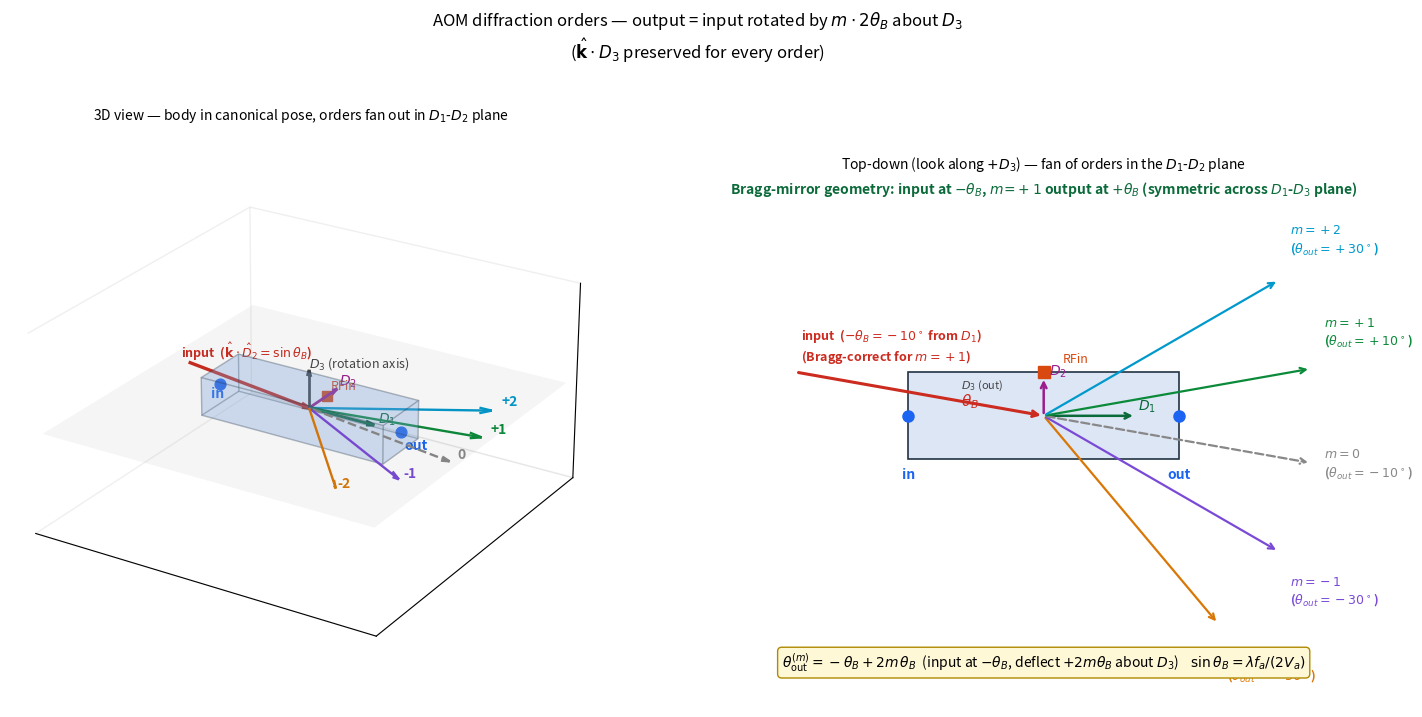

Reproduce this figure in Python.
"""All diffraction orders out of the AOM after Bragg-aligned input.

Setup:
  Input beam enters with beam.D2 = +sin(theta_B)  (Bragg-tilted).
  Each order m's output = input rotated by m*2*theta_B around D3.
  beam.D3 is preserved through every order.

Orders shown: 0, +-1, +-2 (the panel can show up to maxDiffractionOrder).

Two views:
  Left  : 3D — body, input, all orders, with D3 axis emphasised.
  Right : 2D top-down (looking along +D3) — clean angular spacing.

theta exaggerated to ~10 deg for visualization.
"""
import numpy as np
import matplotlib.pyplot as plt
from mpl_toolkits.mplot3d.art3d import Poly3DCollection
from matplotlib.patches import Rectangle, Arc


THETA_DEG = 10.0
theta = np.deg2rad(THETA_DEG)
HALF_D1 = 1.4
HALF_D2 = 0.45
HALF_D3 = 0.30


def order_color(m):
    return {
        0: "#888888",
        +1: "#0b8a3a",
        -1: "#7a4ad6",
        +2: "#0099cc",
        -2: "#d97706",
        +3: "#005f99",
        -3: "#aa3300",
    }.get(m, "#444")


def order_label(m):
    return ("+" if m > 0 else ("" if m == 0 else "-")) + str(abs(m))


# Input direction: Bragg-correct geometry for user-selected m=+1.
# rayTrace.ts rotates output by +m*2*theta_B around D3, so for m=+1 to land
# on the Bragg-mirror image of the input (the physical "+1 reflected" order),
# the INPUT must enter at -theta_B (toward -D2). After +2*theta_B rotation,
# the m=+1 output is at +theta_B (mirror). With existing align convention
# (expectedSinTheta = +sin(theta_B)) the input is on the WRONG side, so
# m=+1 lands at +3*theta_B (off-Bragg) -- this is the user's reported bug.
input_dir = np.array([np.cos(theta), -np.sin(theta), 0.0])

# Each order m: output = input rotated by m*2*theta around D3 axis (= +z body).
def rotate_about_d3(v, ang):
    c, s = np.cos(ang), np.sin(ang)
    return np.array([c * v[0] - s * v[1], s * v[0] + c * v[1], v[2]])


orders = [-2, -1, 0, +1, +2]

# === Figure ===
fig = plt.figure(figsize=(15, 7.5))
fig.suptitle(
    "AOM diffraction orders — output = input rotated by $m\\cdot 2\\theta_B$ about $D_3$\n"
    "($\\hat{\\mathbf{k}}\\cdot D_3$ preserved for every order)",
    fontsize=12,
)

# --- Panel A: 3D body + orders ---
ax = fig.add_subplot(1, 2, 1, projection="3d")
R = 2.6
ax.set_xlim(-R, R); ax.set_ylim(-R, R); ax.set_zlim(-R * 0.6, R * 0.6)
ax.set_box_aspect((1, 1, 0.55))
ax.view_init(elev=25, azim=-58)
ax.set_xticks([]); ax.set_yticks([]); ax.set_zticks([])
for pane in (ax.xaxis.pane, ax.yaxis.pane, ax.zaxis.pane):
    pane.fill = False; pane.set_edgecolor("#e0e0e0")
ax.set_title("3D view — body in canonical pose, orders fan out in $D_1$-$D_2$ plane",
             fontsize=10, pad=4)

# Body box (axes aligned to plot axes since body is in canonical pose):
hx, hy, hz = HALF_D1, HALF_D2, HALF_D3
faces = [
    [(-hx, -hy, -hz), (+hx, -hy, -hz), (+hx, +hy, -hz), (-hx, +hy, -hz)],
    [(-hx, -hy, +hz), (+hx, -hy, +hz), (+hx, +hy, +hz), (-hx, +hy, +hz)],
    [(-hx, -hy, -hz), (+hx, -hy, -hz), (+hx, -hy, +hz), (-hx, -hy, +hz)],
    [(-hx, +hy, -hz), (+hx, +hy, -hz), (+hx, +hy, +hz), (-hx, +hy, +hz)],
    [(-hx, -hy, -hz), (-hx, +hy, -hz), (-hx, +hy, +hz), (-hx, -hy, +hz)],
    [(+hx, -hy, -hz), (+hx, +hy, -hz), (+hx, +hy, +hz), (+hx, -hy, +hz)],
]
ax.add_collection3d(Poly3DCollection(faces, alpha=0.18, facecolor="#7aa6e0",
                                     edgecolor="#234"))
ax.scatter(-HALF_D1, 0, 0, s=60, c="#1c64f2")
ax.scatter(+HALF_D1, 0, 0, s=60, c="#1c64f2")
ax.scatter(0, +HALF_D2, 0, s=60, c="#d9480f", marker="s")
ax.text(-HALF_D1 - 0.15, 0, -0.25, "in", color="#1c64f2", fontsize=10, fontweight="bold")
ax.text(+HALF_D1 + 0.05, 0, -0.25, "out", color="#1c64f2", fontsize=10, fontweight="bold")
ax.text(0, HALF_D2 + 0.10, 0.05, "RFin", color="#d9480f", fontsize=9)

# Body axes
ax.quiver(0, 0, 0, 1.0, 0, 0, color="#0b6a3a", lw=2.0, arrow_length_ratio=0.13)
ax.quiver(0, 0, 0, 0, 0.7, 0, color="#9c1c8e", lw=2.0, arrow_length_ratio=0.18)
ax.quiver(0, 0, 0, 0, 0, 0.6, color="#444", lw=2.0, arrow_length_ratio=0.18)
ax.text(1.05, 0, 0.05, "$D_1$", color="#0b6a3a", fontsize=10)
ax.text(0, 0.75, 0.05, "$D_2$", color="#9c1c8e", fontsize=10)
ax.text(0, 0, 0.65, "$D_3$ (rotation axis)", color="#444", fontsize=9)

# Input beam (red): from upstream tail to body centre.
L_in = 2.2
tail = -input_dir * L_in
ax.quiver(*tail, *(input_dir * L_in), color="#cc2b1f", lw=2.4,
          arrow_length_ratio=0.06)
ax.text(*(tail + np.array([-0.05, -0.1, 0.10])),
        "input  ($\\hat{\\mathbf{k}}\\cdot \\hat{D}_2 = \\sin\\theta_B$)",
        color="#cc2b1f", fontsize=9, fontweight="bold")

# Each order: output = input rotated by m*2*theta about D3.
L_out = 2.4
for m in orders:
    out = rotate_about_d3(input_dir, m * 2 * theta)
    head = out * L_out
    col = order_color(m)
    ls = "--" if m == 0 else "-"
    ax.quiver(0, 0, 0, *head, color=col, lw=1.7, arrow_length_ratio=0.07,
              linestyle=ls)
    lbl = order_label(m)
    ax.text(head[0] * 1.05, head[1] * 1.05, head[2] + 0.08, lbl,
            color=col, fontsize=10, fontweight="bold")

# Highlight the D1-D2 plane (where all orders fan out).
plane_pts = np.array([
    [-2.5, -2.5, 0], [+2.5, -2.5, 0], [+2.5, +2.5, 0], [-2.5, +2.5, 0],
])
ax.add_collection3d(Poly3DCollection([plane_pts.tolist()],
                                     alpha=0.05, facecolor="#444",
                                     edgecolor="none"))

# --- Panel B: 2D top-down view (look along +D3) ---
ax2 = fig.add_subplot(1, 2, 2)
ax2.set_aspect("equal")
ax2.set_xlim(-3.5, 3.5)
ax2.set_ylim(-2.5, 2.5)
ax2.axis("off")
ax2.set_title("Top-down (look along $+D_3$) — fan of orders in the $D_1$-$D_2$ plane",
              fontsize=10, pad=4)

# Body rectangle
ax2.add_patch(Rectangle((-HALF_D1, -HALF_D2), 2 * HALF_D1, 2 * HALF_D2,
                        facecolor="#dde6f5", edgecolor="#234", lw=1.2, zorder=2))
ax2.plot(-HALF_D1, 0, "o", color="#1c64f2", markersize=8)
ax2.plot(+HALF_D1, 0, "o", color="#1c64f2", markersize=8)
ax2.plot(0, +HALF_D2, "s", color="#d9480f", markersize=9)
ax2.text(-HALF_D1, -HALF_D2 - 0.20, "in", color="#1c64f2",
         fontsize=10, fontweight="bold", ha="center")
ax2.text(+HALF_D1, -HALF_D2 - 0.20, "out", color="#1c64f2",
         fontsize=10, fontweight="bold", ha="center")
ax2.text(0.20, HALF_D2 + 0.10, "RFin", color="#d9480f", fontsize=9)

# Body axes (D1, D2). D3 is out of page (shown as circle-dot).
ax2.annotate("", xy=(0.95, 0), xytext=(0, 0),
             arrowprops=dict(arrowstyle="->", color="#0b6a3a", lw=1.8))
ax2.text(0.97, 0.06, "$D_1$", color="#0b6a3a", fontsize=10)
ax2.annotate("", xy=(0, 0.40), xytext=(0, 0),
             arrowprops=dict(arrowstyle="->", color="#9c1c8e", lw=1.8))
ax2.text(0.05, 0.42, "$D_2$", color="#9c1c8e", fontsize=10)
# D3 marker (out of page)
from matplotlib.patches import Circle
ax2.add_patch(Circle((-0.95, 0.30), 0.07, facecolor="white", edgecolor="#444", lw=1.0))
ax2.add_patch(Circle((-0.95, 0.30), 0.018, facecolor="#444"))
ax2.text(-0.85, 0.28, "$D_3$ (out)", color="#444", fontsize=8)

# Input
L_in2 = 2.6
in2 = input_dir[:2]
tail2 = -in2 * L_in2
ax2.annotate("", xy=(0, 0), xytext=tail2,
             arrowprops=dict(arrowstyle="->", color="#cc2b1f", lw=2.2))
ax2.text(tail2[0] + 0.05, tail2[1] + 0.12,
         f"input  ($-\\theta_B={-THETA_DEG:.0f}^\\circ$ from $D_1$)\n"
         f"(Bragg-correct for $m=+1$)",
         color="#cc2b1f", fontsize=9, fontweight="bold")

# Mark theta_B between input and D1 (input is below D1 axis now)
ax2.add_patch(Arc((0, 0), 1.4, 1.4, angle=0,
                  theta1=180 - THETA_DEG, theta2=180,
                  color="#cc2b1f", lw=1.4))
ax2.text(-0.85, 0.10, "$\\theta_B$", color="#cc2b1f", fontsize=11)

# Orders
L_out2 = 2.8
for m in orders:
    out = rotate_about_d3(input_dir, m * 2 * theta)[:2]
    head = out * L_out2
    col = order_color(m)
    ls = "--" if m == 0 else "-"
    ax2.annotate("", xy=head, xytext=(0, 0),
                 arrowprops=dict(arrowstyle="->", color=col, lw=1.6,
                                 linestyle=ls))
    # input at -theta_B; deflection = m*2*theta_B; output = -theta_B + m*2*theta_B
    deflection_deg = (-THETA_DEG + m * 2 * THETA_DEG)
    lbl = (f"$m={order_label(m)}$\n($\\theta_{{out}}={deflection_deg:+.0f}^\\circ$)")
    ax2.text(head[0] * 1.05, head[1] * 1.05 + (0.18 if m >= 0 else -0.18),
             lbl, color=col, fontsize=9, fontweight="bold",
             ha="left" if head[0] >= 0 else "right",
             va="bottom" if head[1] >= 0 else "top")

# Equation reference
ax2.text(0.5, -0.02,
         r"$\theta_{\rm out}^{(m)} = -\theta_B + 2m\,\theta_B$  (input at $-\theta_B$, deflect $+2m\theta_B$ about $D_3$)"
         "    " r"$\sin\theta_B = \lambda f_a / (2 V_a)$",
         transform=ax2.transAxes, fontsize=10, ha="center",
         bbox=dict(boxstyle="round,pad=0.3", facecolor="#fff8d6",
                   edgecolor="#b08900"))
# Highlight Bragg-mirror condition for m=+1
ax2.text(0.5, 0.96,
         "Bragg-mirror geometry: input at $-\\theta_B$, $m\\!=\\!+1$ output at $+\\theta_B$ (symmetric across $D_1$-$D_3$ plane)",
         transform=ax2.transAxes, fontsize=10, ha="center",
         color="#0b6a3a", fontweight="bold")

plt.tight_layout(rect=[0, 0.03, 1, 0.94])
out_path = r"C:\Users\admin\OneDrive\桌面\YX\QMsimulation\qmem-digital-twin\docs\aom_orders.png"
plt.savefig(out_path, dpi=140, bbox_inches="tight")
print(f"Saved: {out_path}")
